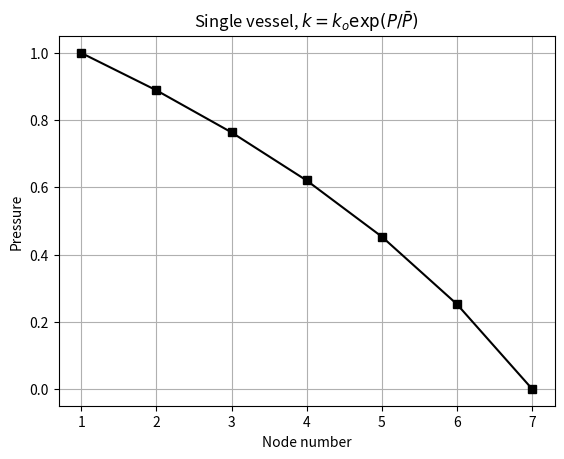

The script that saved this image:
import numpy as np
import matplotlib.pyplot as plt

pbar = 1.0      # characteristic pressure
kio = 1.0       # initial flow conductance
nel = 6         # number of elements
nnode = 7       # number of nodes

p = np.linspace(1.0, 0.0, nnode)   # initial guess: straight line (constant-k solution)
p[0] = 1.0                         # BC: P(1) = 1, P(7) = 0
rhs = np.zeros(nnode)
rhs[1] = kio

residual = np.ones(nnode - 2)
toler_r = 1e-5
maxiter = 100
it = 0

while it < maxiter and np.linalg.norm(residual) / np.linalg.norm(rhs) > toler_r:
    it += 1
    amat = np.zeros((nnode, nnode))
    jacob = np.zeros((nnode, nnode))
    for i in range(nel):                        # element i connects node i and i+1
        p_el = (p[i] + p[i+1]) / 2.0
        k_el = kio * np.exp(p_el / pbar)        # NEW: k = kio*exp(P/Pbar)
        dkdp = k_el / (2.0 * pbar)              # dk_el/dp_i (the 1/2 is from the average)
        dp = p[i] - p[i+1]
        amat[i, i]     += k_el
        amat[i, i+1]   -= k_el
        amat[i+1, i]   -= k_el
        amat[i+1, i+1] += k_el
        jacob[i, i]     += k_el + dp * dkdp
        jacob[i, i+1]   += -k_el + dp * dkdp
        jacob[i+1, i]   += -k_el - dp * dkdp
        jacob[i+1, i+1] += k_el - dp * dkdp
        if i == 0:
            rhs[1] = k_el * p[0]
    residual = rhs[1:6] - amat[1:6, 1:6] @ p[1:6]     # interior nodes 2-6
    p_s = np.linalg.solve(jacob[1:6, 1:6], residual)
    p[1:6] += p_s
    print(f"iter {it}: residual norm = {np.linalg.norm(residual):.3e}")

print("\nFinal pressures:")
for n, val in enumerate(p, start=1):
    print(f"  node {n}: {val:.6f}")

nodes = np.arange(1, nnode + 1)
plt.plot(nodes, p, '-ks')
plt.xlabel('Node number')
plt.ylabel('Pressure')
plt.title(r'Single vessel, $k = k_o \exp(P/\bar{P})$')
plt.grid(True)
plt.savefig('hw2_q2_plot.png', dpi=150)
plt.show()
